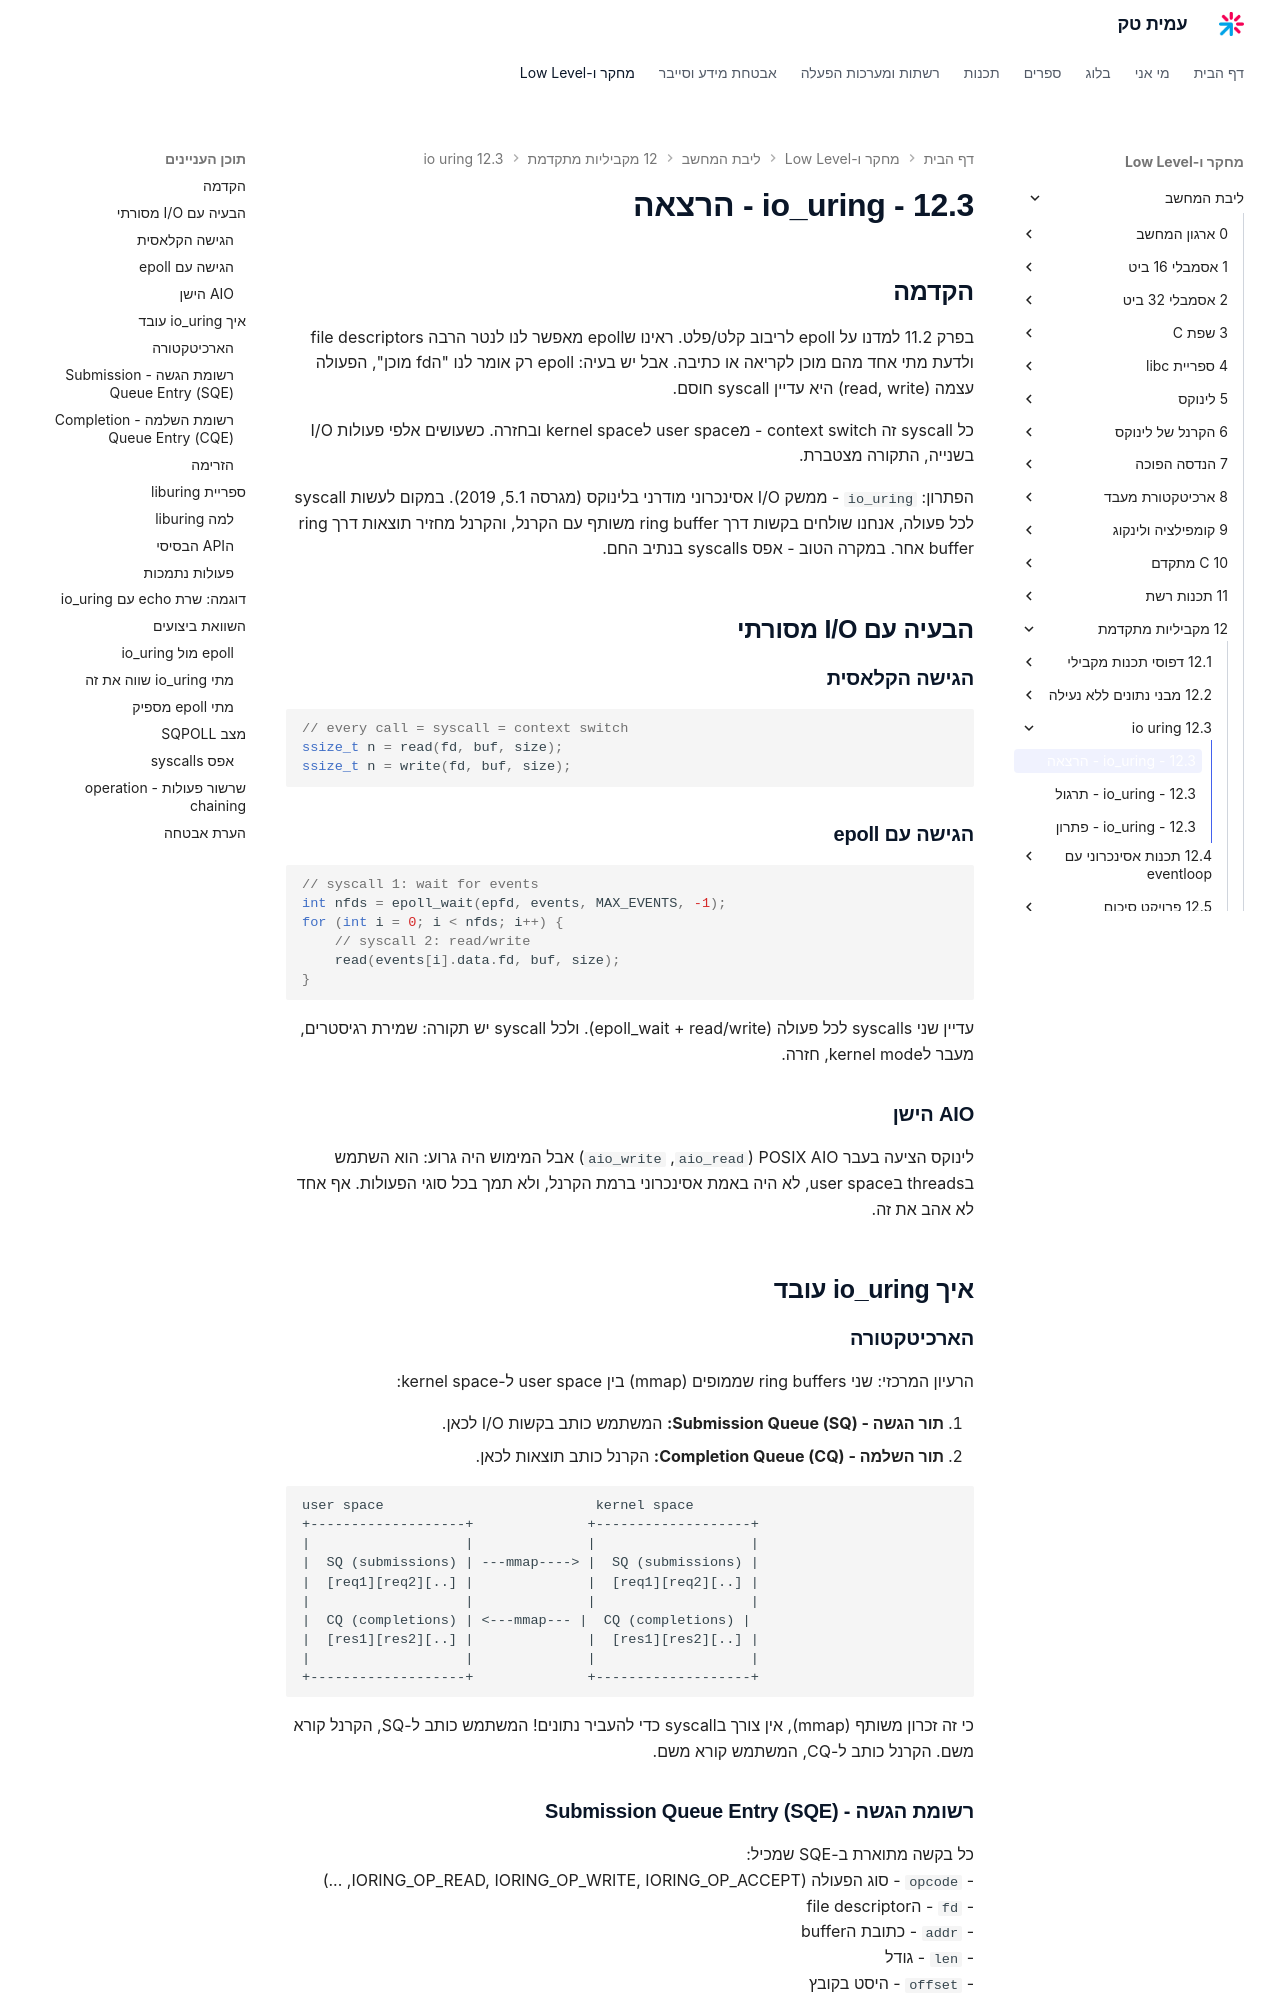

repository: AmitPinchasi/amittech · page: ליבת-המחשב/12 - מקביליות מתקדמת/12.3 - io_uring/12.3 - io_uring - הרצאה/index.html · generator: mkdocs

## הקדמה

בפרק 11.2 למדנו על epoll לריבוב קלט/פלט. ראינו שepoll מאפשר לנו לנטר הרבה file descriptors ולדעת מתי אחד מהם מוכן לקריאה או כתיבה. אבל יש בעיה: epoll רק אומר לנו "הfd מוכן", הפעולה עצמה (read, write) היא עדיין syscall חוסם.

כל syscall זה context switch - מuser space לkernel space ובחזרה. כשעושים אלפי פעולות I/O בשנייה, התקורה מצטברת.

הפתרון: `io_uring` - ממשק I/O אסינכרוני מודרני בלינוקס (מגרסה 5.1, 2019). במקום לעשות syscall לכל פעולה, אנחנו שולחים בקשות דרך ring buffer משותף עם הקרנל, והקרנל מחזיר תוצאות דרך ring buffer אחר. במקרה הטוב - אפס syscalls בנתיב החם.

## הבעיה עם I/O מסורתי

### הגישה הקלאסית

```c
// every call = syscall = context switch
ssize_t n = read(fd, buf, size);
ssize_t n = write(fd, buf, size);
```

### הגישה עם epoll

```c
// syscall 1: wait for events
int nfds = epoll_wait(epfd, events, MAX_EVENTS, -1);
for (int i = 0; i < nfds; i++) {
    // syscall 2: read/write
    read(events[i].data.fd, buf, size);
}
```

עדיין שני syscalls לכל פעולה (epoll_wait + read/write). ולכל syscall יש תקורה: שמירת רגיסטרים, מעבר לkernel mode, חזרה.

### AIO הישן

לינוקס הציעה בעבר POSIX AIO (`aio_read`, `aio_write`) אבל המימוש היה גרוע: הוא השתמש בthreads בuser space, לא היה באמת אסינכרוני ברמת הקרנל, ולא תמך בכל סוגי הפעולות. אף אחד לא אהב את זה.

## איך io_uring עובד
